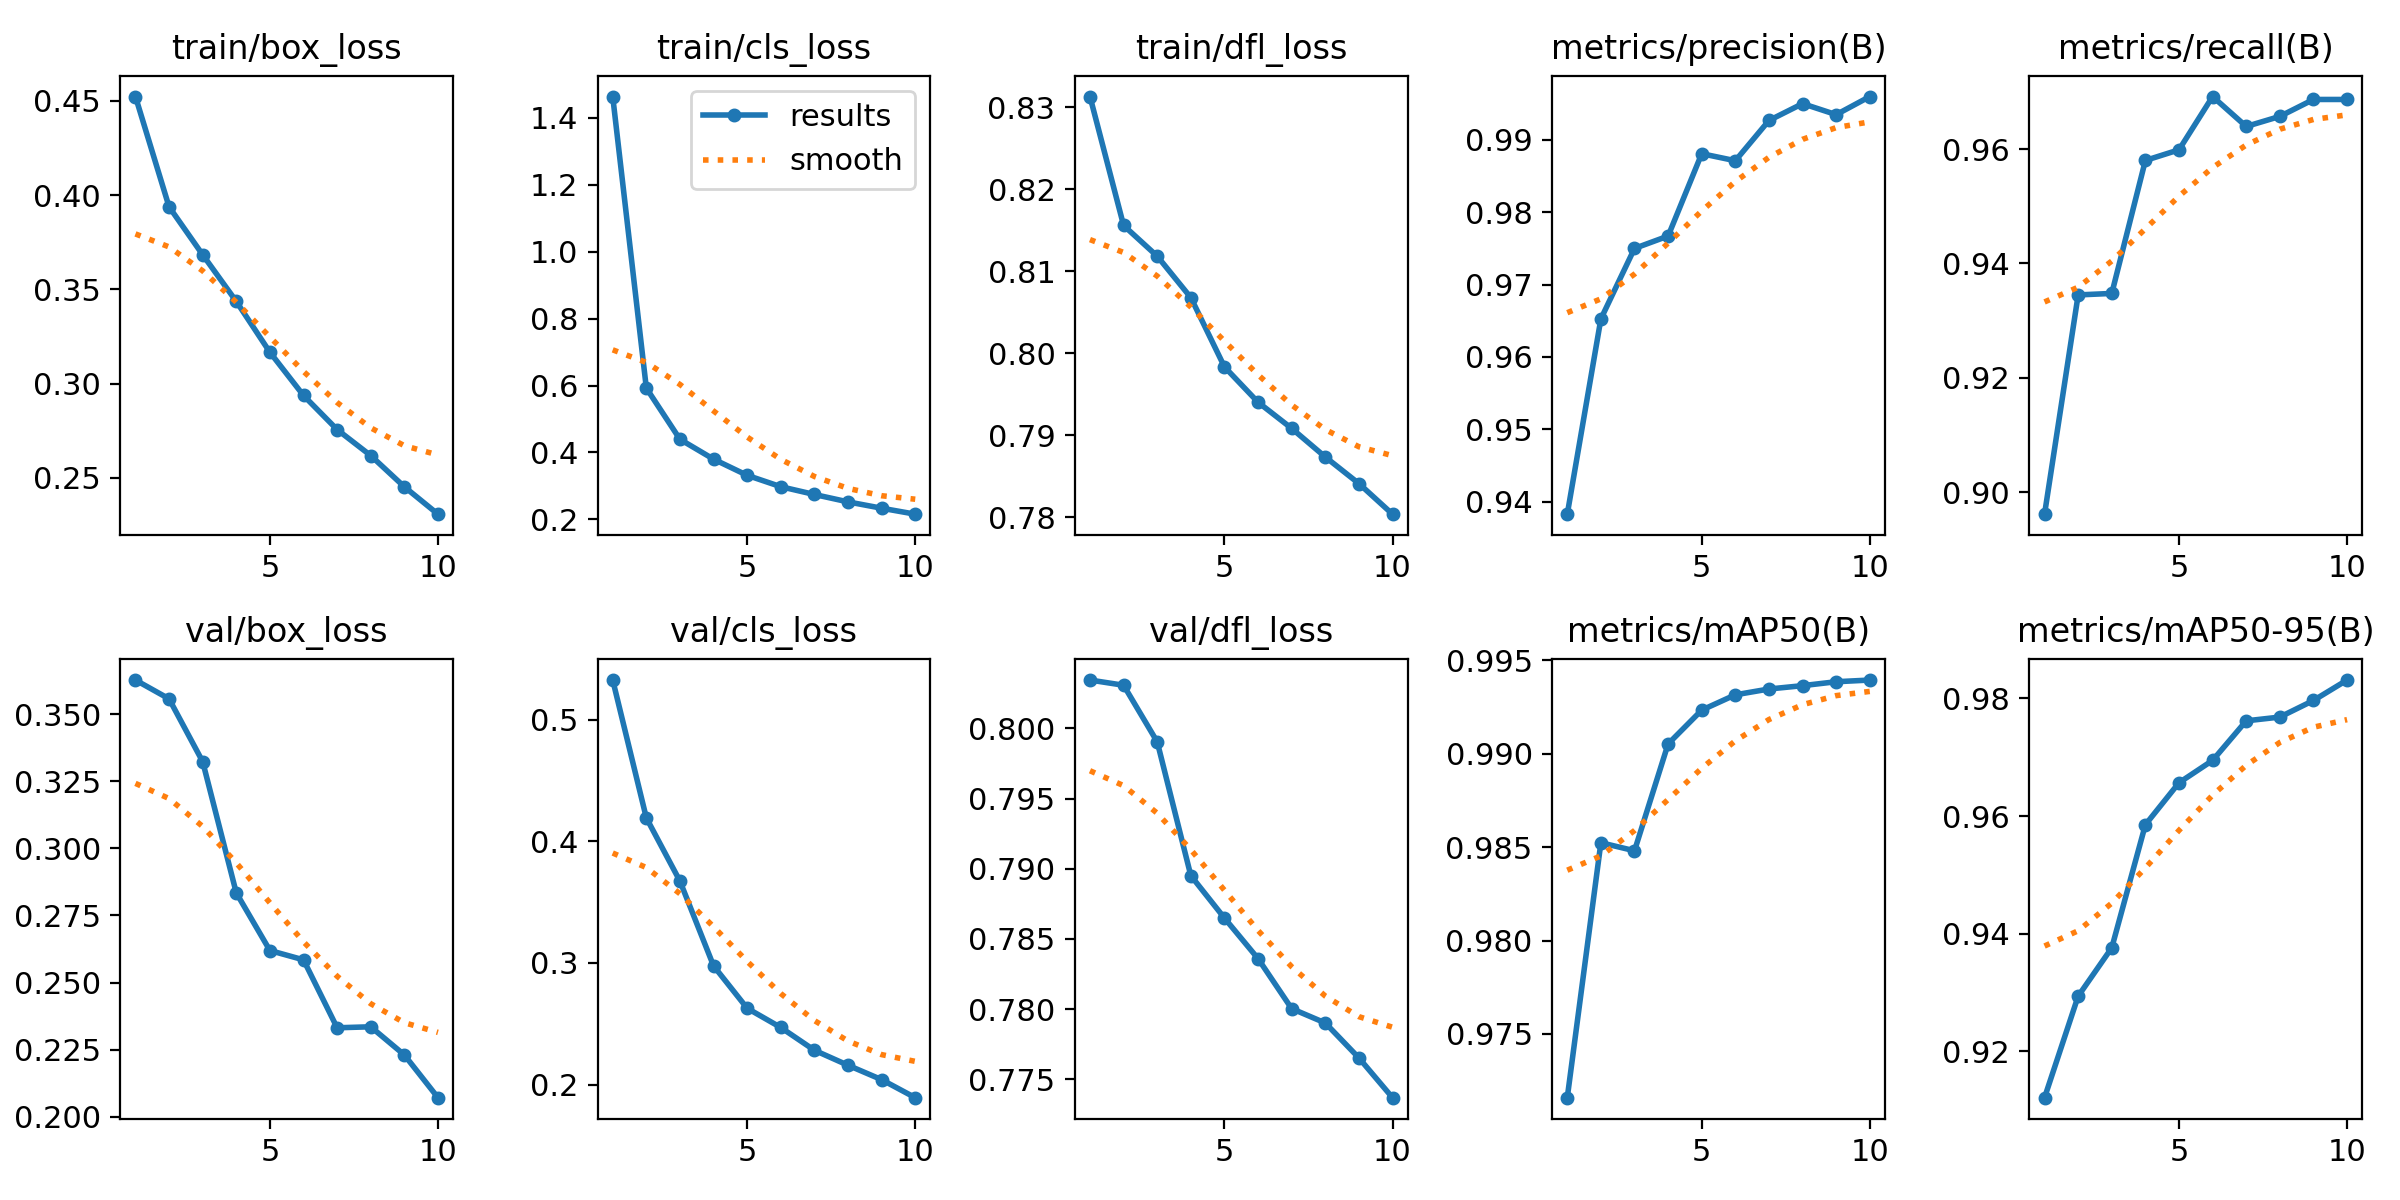

The data file committed next to this chart (first rows):
epoch, time, train/box_loss, train/cls_loss, train/dfl_loss, metrics/precision(B), metrics/recall(B), metrics/mAP50(B), metrics/mAP50-95(B), val/box_loss, val/cls_loss, val/dfl_loss, lr/pg0, lr/pg1, lr/pg2
1, 224.2, 0.4523, 1.464, 0.8313, 0.9383, 0.8962, 0.9716, 0.9121, 0.3627, 0.5327, 0.8034, 0.000333, 0.000333, 0.000333
2, 406, 0.3938, 0.5923, 0.8156, 0.9653, 0.9345, 0.9852, 0.9294, 0.3557, 0.4193, 0.8031, 0.0006003, 0.0006003, 0.0006003
3, 586.9, 0.3684, 0.4392, 0.8118, 0.975, 0.9347, 0.9848, 0.9376, 0.3323, 0.3673, 0.799, 0.0008017, 0.0008017, 0.0008017
4, 764.3, 0.3436, 0.3798, 0.8068, 0.9767, 0.958, 0.9905, 0.9585, 0.2834, 0.2976, 0.7895, 0.000703, 0.000703, 0.000703
5, 945.1, 0.3167, 0.3315, 0.7984, 0.9881, 0.9599, 0.9923, 0.9657, 0.262, 0.2627, 0.7865, 0.000604, 0.000604, 0.000604
6, 1124, 0.2938, 0.2975, 0.794, 0.9871, 0.9692, 0.9932, 0.9695, 0.2585, 0.2469, 0.7836, 0.000505, 0.000505, 0.000505
7, 1304, 0.2757, 0.2742, 0.7909, 0.9927, 0.9639, 0.9935, 0.9762, 0.2332, 0.2282, 0.78, 0.000406, 0.000406, 0.000406
8, 1484, 0.2619, 0.2521, 0.7874, 0.995, 0.9657, 0.9937, 0.9768, 0.2336, 0.2158, 0.779, 0.000307, 0.000307, 0.000307
9, 1666, 0.2453, 0.2332, 0.7841, 0.9935, 0.9687, 0.9939, 0.9796, 0.2231, 0.204, 0.7765, 0.000208, 0.000208, 0.000208
10, 1851, 0.2308, 0.2153, 0.7804, 0.996, 0.9687, 0.994, 0.9831, 0.2072, 0.1892, 0.7737, 0.000109, 0.000109, 0.000109
